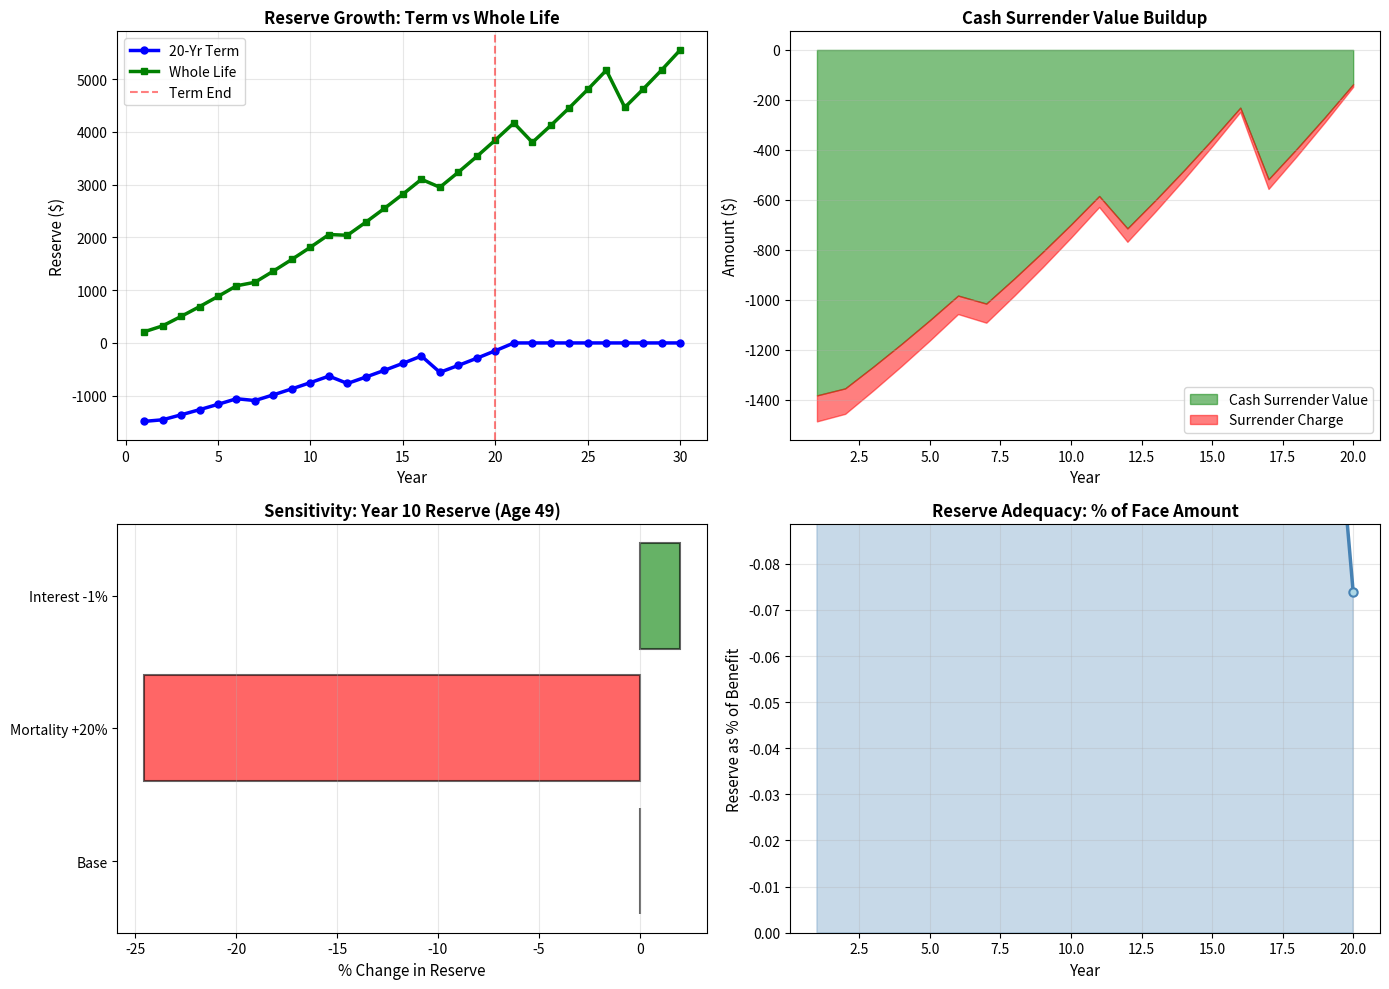

The script that saved this image:
# Auto-extracted from markdown file
# Source: premium_reserves.md

# --- Code Block 1 ---
import numpy as np
import pandas as pd
import matplotlib.pyplot as plt

# 1. SETUP
print("=" * 80)
print("PREMIUM RESERVE ANALYSIS: PROSPECTIVE & RETROSPECTIVE")
print("=" * 80)

# Mortality table
mortality_data = {
    25: 0.00067, 30: 0.00084, 35: 0.00103, 40: 0.00131, 45: 0.00172,
    50: 0.00233, 55: 0.00325, 60: 0.00459, 65: 0.00653, 70: 0.00933,
    75: 0.01330, 80: 0.01934, 85: 0.02873
}

interest_rate = 0.04
v = 1 / (1 + interest_rate)
benefit = 200000

print(f"\nAssumptions:")
print(f"  Benefit: ${benefit:,.0f}")
print(f"  Interest: {interest_rate*100:.1f}%\n")

def calculate_apv_benefits(start_age, remaining_term, mortality_dict, interest_rate, benefit_amt):
    """APV of benefits for remaining term"""
    
    v_rate = 1 / (1 + interest_rate)
    apv = 0
    kpx = 1.0
    
    for k in range(1, remaining_term + 1):
        age_k = start_age + k - 1
        qx_k = mortality_dict.get(age_k, 0.001)
        vk = v_rate ** k
        
        apv += kpx * qx_k * vk * benefit_amt
        px_k = 1 - qx_k
        kpx *= px_k
    
    return apv

def calculate_apv_annuity(start_age, remaining_term, mortality_dict, interest_rate):
    """APV of premium annuity (annuity-due) for remaining term"""
    
    v_rate = 1 / (1 + interest_rate)
    apv = 0
    kpx = 1.0
    
    for k in range(0, remaining_term):
        vk = v_rate ** k
        apv += kpx * vk
        
        if k < remaining_term - 1:
            age_k = start_age + k
            qx_k = mortality_dict.get(age_k, 0.001)
            px_k = 1 - qx_k
            kpx *= px_k
    
    return apv

# 2. TERM INSURANCE RESERVE ANALYSIS
print("=" * 80)
print("TERM INSURANCE: 20-YEAR TERM, AGE 40 AT ISSUE")
print("=" * 80)

start_age = 40
original_term = 20
net_premium = 340  # Assume calculated net premium

print(f"\nNet Premium: ${net_premium:,.2f}/year\n")

# Calculate reserves for each policy year
reserve_data = []

print(f"{'Year':<8} {'Age':<8} {'Rem.Term':<10} {'APV Benef':<15} {'APV Prem':<15} {'Reserve':<15} {'% Benefit':<12}")
print("-" * 95)

for year in range(1, original_term + 1):
    age_now = start_age + year - 1
    remaining_term = original_term - year + 1
    
    # Prospective reserve
    apv_b = calculate_apv_benefits(age_now, remaining_term, mortality_data, interest_rate, benefit)
    apv_p = calculate_apv_annuity(age_now, remaining_term, mortality_data, interest_rate)
    
    reserve_prosp = apv_b - (net_premium * apv_p)
    reserve_pct = (reserve_prosp / benefit) * 100
    
    reserve_data.append({
        'year': year,
        'age': age_now,
        'remaining_term': remaining_term,
        'apv_benefit': apv_b,
        'apv_annuity': apv_p,
        'reserve': reserve_prosp
    })
    
    print(f"{year:<8} {age_now:<8} {remaining_term:<10} ${apv_b:<14,.2f} {apv_p:<15.6f} ${reserve_prosp:<14,.2f} {reserve_pct:<11.1f}%")

print()

# 3. RETROSPECTIVE VERIFICATION
print("=" * 80)
print("RETROSPECTIVE RESERVE VERIFICATION (Sample Year)")
print("=" * 80)

year_check = 5
reserve_retro = 0
premiums_collected = 0

print(f"\nYear {year_check} Reserve Verification:\n")

for y in range(1, year_check + 1):
    age_y = start_age + y - 1
    
    # Assume no claims for this illustration
    premium_with_interest = net_premium * (1 + interest_rate) ** (year_check - y + 1)
    premiums_collected += premium_with_interest

reserve_retro = premiums_collected  # No claims for illustration

prospective_year = reserve_data[year_check - 1]['reserve']

print(f"Premiums collected (with interest): ${premiums_collected:,.2f}")
print(f"Claims paid (none): $0.00")
print(f"Retrospective reserve: ${reserve_retro:,.2f}")
print()
print(f"Prospective reserve (year {year_check}): ${prospective_year:,.2f}")
print(f"Difference: ${abs(reserve_retro - prospective_year):,.2f} (verification)")
print()

# 4. WHOLE LIFE RESERVE COMPARISON
print("=" * 80)
print("WHOLE LIFE vs TERM: RESERVE COMPARISON")
print("=" * 80)

# Calculate whole life net premium
wl_apv_b = 0
kpx_wl = 1.0

for k in range(1, 121 - start_age):
    age_k = start_age + k - 1
    
    if age_k in mortality_data:
        qx_k = mortality_data[age_k]
    else:
        qx_k = 0.001
    
    vk = v ** k
    wl_apv_b += kpx_wl * qx_k * vk * benefit
    
    if vk < 1e-10:
        break
    
    px_k = 1 - qx_k
    kpx_wl *= px_k

wl_apv_p = 0
kpx_ann = 1.0

for k in range(0, 121 - start_age):
    vk = v ** k
    wl_apv_p += kpx_ann * vk
    
    if k < 120 - start_age:
        age_k = start_age + k
        
        if age_k in mortality_data:
            qx_k = mortality_data[age_k]
        else:
            qx_k = 0.001
        
        px_k = 1 - qx_k
        kpx_ann *= px_k
    
    if kpx_ann < 1e-10:
        break

wl_net_prem = wl_apv_b / wl_apv_p

print(f"\nWhole Life Net Premium (Age 40): ${wl_net_prem:,.2f}/year")
print(f"20-Yr Term Net Premium (Age 40): ${net_premium:,.2f}/year\n")

print(f"{'Year':<8} {'Age':<8} {'Term Reserve':<20} {'WL Reserve':<20} {'WL % of Benefit':<20}")
print("-" * 76)

wl_reserves = []

for year in range(1, 40):
    age_now = start_age + year - 1
    
    # Term reserve (only if within term)
    if year <= original_term:
        remaining = original_term - year + 1
        apv_b_term = calculate_apv_benefits(age_now, remaining, mortality_data, interest_rate, benefit)
        apv_p_term = calculate_apv_annuity(age_now, remaining, mortality_data, interest_rate)
        reserve_term = apv_b_term - (net_premium * apv_p_term)
    else:
        reserve_term = 0
    
    # Whole life reserve
    remaining_wl = min(60 - year, 121 - age_now)
    apv_b_wl = calculate_apv_benefits(age_now, remaining_wl, mortality_data, interest_rate, benefit)
    apv_p_wl = calculate_apv_annuity(age_now, remaining_wl, mortality_data, interest_rate)
    reserve_wl = apv_b_wl - (wl_net_prem * apv_p_wl)
    
    wl_pct = (reserve_wl / benefit) * 100
    wl_reserves.append(reserve_wl)
    
    if year in [1, 5, 10, 15, 20, 25, 30]:
        print(f"{year:<8} {age_now:<8} ${reserve_term:<19,.2f} ${reserve_wl:<19,.2f} {wl_pct:<19.1f}%")

print()

# 5. CASH SURRENDER VALUE
print("=" * 80)
print("CASH SURRENDER VALUE: RESERVE - SURRENDER CHARGE")
print("=" * 80)

surrender_charge_rate = 0.07  # 7% of reserve

print(f"\nSurrender Charge: {surrender_charge_rate*100:.0f}% of Reserve\n")

print(f"{'Year':<8} {'Age':<8} {'Reserve':<15} {'CSV':<15} {'Charge':<15} {'CSV %':<12}")
print("-" * 70)

for year in range(1, min(21, original_term + 1)):
    reserve = reserve_data[year - 1]['reserve']
    charge = reserve * surrender_charge_rate
    csv = reserve - charge
    csv_pct = (csv / benefit) * 100
    age_now = start_age + year - 1
    
    print(f"{year:<8} {age_now:<8} ${reserve:<14,.2f} ${csv:<14,.2f} ${charge:<14,.2f} {csv_pct:<11.1f}%")

print()

# 6. SENSITIVITY: ASSUMPTION CHANGES
print("=" * 80)
print("SENSITIVITY: RESERVE TO ASSUMPTION CHANGES")
print("=" * 80)

year_test = 10
age_test = start_age + year_test - 1
remaining_test = original_term - year_test + 1

# Base case
apv_b_base = calculate_apv_benefits(age_test, remaining_test, mortality_data, interest_rate, benefit)
apv_p_base = calculate_apv_annuity(age_test, remaining_test, mortality_data, interest_rate)
reserve_base = apv_b_base - (net_premium * apv_p_base)

print(f"\nYear {year_test} Reserve Analysis (Age {age_test})\n")
print(f"Base Case Reserve: ${reserve_base:,.2f}\n")

# Mortality shock
mortality_shocked = {age: qx * 1.20 for age, qx in mortality_data.items()}
apv_b_shock = calculate_apv_benefits(age_test, remaining_test, mortality_shocked, interest_rate, benefit)
apv_p_shock = calculate_apv_annuity(age_test, remaining_test, mortality_shocked, interest_rate)
reserve_mort_shock = apv_b_shock - (net_premium * apv_p_shock)

# Interest rate change
v_lower = 1 / (1.03)
apv_b_int = 0
kpx_i = 1.0

for k in range(1, remaining_test + 1):
    age_k = age_test + k - 1
    qx_k = mortality_data.get(age_k, 0.001)
    vk = v_lower ** k
    
    apv_b_int += kpx_i * qx_k * vk * benefit
    px_k = 1 - qx_k
    kpx_i *= px_k

apv_p_int = 0
kpx_p = 1.0

for k in range(0, remaining_test):
    vk = v_lower ** k
    apv_p_int += kpx_p * vk
    
    if k < remaining_test - 1:
        age_k = age_test + k
        qx_k = mortality_data.get(age_k, 0.001)
        px_k = 1 - qx_k
        kpx_p *= px_k

reserve_int_shock = apv_b_int - (net_premium * apv_p_int)

print(f"{'Scenario':<35} {'Reserve':<20} {'Change':<15} {'% Change':<12}")
print("-" * 82)
print(f"{'Base (4%, Standard mortality)':<35} ${reserve_base:>18,.2f}")
print(f"{'Mortality +20%':<35} ${reserve_mort_shock:>18,.2f} {reserve_mort_shock - reserve_base:>+13,.2f} {((reserve_mort_shock / reserve_base) - 1)*100:>+10.1f}%")
print(f"{'Interest rate -1% (3%)':<35} ${reserve_int_shock:>18,.2f} {reserve_int_shock - reserve_base:>+13,.2f} {((reserve_int_shock / reserve_base) - 1)*100:>+10.1f}%")

print()

# 7. VISUALIZATIONS
fig, axes = plt.subplots(2, 2, figsize=(14, 10))

# Plot 1: Term vs Whole Life reserves
ax = axes[0, 0]
years_plot = list(range(1, 31))
term_reserves = [reserve_data[min(y-1, len(reserve_data)-1)]['reserve'] if y <= original_term else 0 for y in years_plot]
wl_reserves_plot = wl_reserves[:len(years_plot)]

ax.plot(years_plot, term_reserves, linewidth=2.5, marker='o', markersize=5, 
       label='20-Yr Term', color='blue')
ax.plot(years_plot, wl_reserves_plot, linewidth=2.5, marker='s', markersize=5, 
       label='Whole Life', color='green')

ax.axvline(x=20, color='red', linestyle='--', linewidth=1.5, alpha=0.5, label='Term End')
ax.set_xlabel('Year', fontsize=11)
ax.set_ylabel('Reserve ($)', fontsize=11)
ax.set_title('Reserve Growth: Term vs Whole Life', fontsize=12, fontweight='bold')
ax.legend(fontsize=10)
ax.grid(alpha=0.3)

# Plot 2: CSV analysis
ax = axes[0, 1]
csv_years = []
csv_amounts = []
charges = []

for year in range(1, 21):
    reserve = reserve_data[year - 1]['reserve']
    charge = reserve * surrender_charge_rate
    csv = reserve - charge
    
    csv_years.append(year)
    csv_amounts.append(csv)
    charges.append(charge)

ax.fill_between(csv_years, 0, csv_amounts, alpha=0.5, label='Cash Surrender Value', color='green')
ax.fill_between(csv_years, csv_amounts, np.array(csv_amounts) + np.array(charges), 
               alpha=0.5, label='Surrender Charge', color='red')

ax.set_xlabel('Year', fontsize=11)
ax.set_ylabel('Amount ($)', fontsize=11)
ax.set_title('Cash Surrender Value Buildup', fontsize=12, fontweight='bold')
ax.legend(fontsize=10)
ax.grid(alpha=0.3, axis='y')

# Plot 3: Sensitivity tornado
ax = axes[1, 0]
scenarios = ['Base', 'Mortality +20%', 'Interest -1%']
reserves_sens = [reserve_base, reserve_mort_shock, reserve_int_shock]
pct_changes = [0, ((reserve_mort_shock / reserve_base) - 1)*100, ((reserve_int_shock / reserve_base) - 1)*100]

colors_sens = ['green' if x >= 0 else 'red' for x in pct_changes]

ax.barh(scenarios, pct_changes, color=colors_sens, alpha=0.6, edgecolor='black', linewidth=1.5)
ax.set_xlabel('% Change in Reserve', fontsize=11)
ax.set_title(f'Sensitivity: Year {year_test} Reserve (Age {age_test})', fontsize=12, fontweight='bold')
ax.grid(alpha=0.3, axis='x')

# Plot 4: Reserve as % of benefit
ax = axes[1, 1]
years_pct = list(range(1, 21))
reserves_pct = [(reserve_data[y-1]['reserve'] / benefit) * 100 for y in years_pct]

ax.plot(years_pct, reserves_pct, linewidth=2.5, marker='o', markersize=6, 
       color='steelblue', markerfacecolor='lightblue', markeredgewidth=1.5)
ax.fill_between(years_pct, 0, reserves_pct, alpha=0.3, color='steelblue')

ax.set_xlabel('Year', fontsize=11)
ax.set_ylabel('Reserve as % of Benefit', fontsize=11)
ax.set_title('Reserve Adequacy: % of Face Amount', fontsize=12, fontweight='bold')
ax.grid(alpha=0.3)
ax.set_ylim([0, max(reserves_pct) * 1.2])

plt.tight_layout()
plt.savefig('premium_reserves.png', dpi=300, bbox_inches='tight')
plt.show()

print("Analysis complete. Chart saved.")

